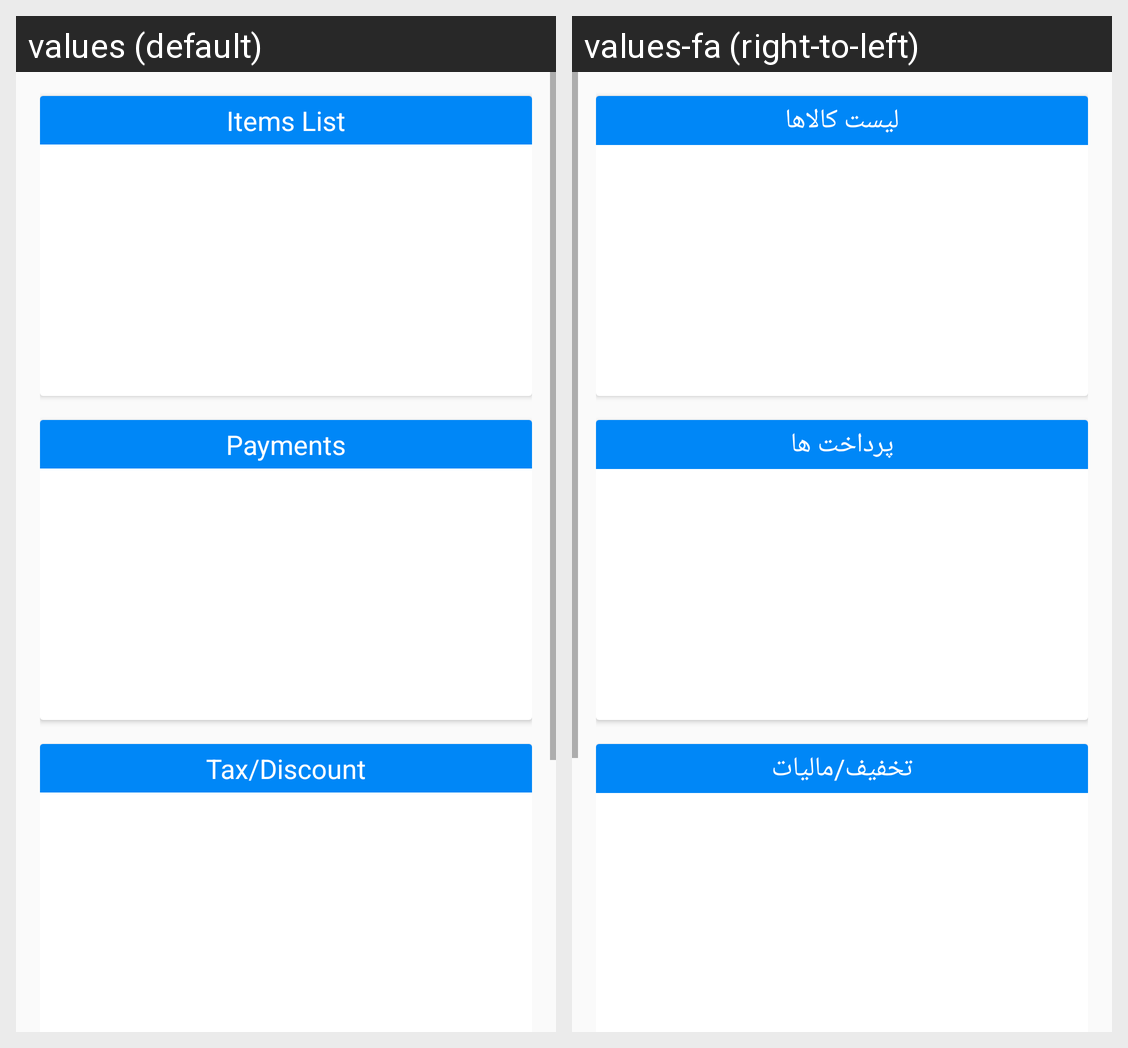

For this localized Android screen grid, give each drawn string resource with its value in every locale shown.
Android screen res/layout/content_detail_sale.xml rendered under 2 locales, left to right: values (default), values-fa (right-to-left). Device: Nexus 5 (rendered at 1080×1920; each locale shown at half size, 540×960, under a caption strip naming it); theme AppTheme.
Strings drawn on this screen, with the default value and each locale's value (text and hints the layout hard-codes, and strings that could not be matched under every locale, appear in the picture but are not listed):

detail_sales_products_items_header
  values: Items List
  values-fa: لیست کالاها

detail_sales_payment_header
  values: Payments
  values-fa: پرداخت ها

detail_sales_taxDiscount_header
  values: Tax/Discount
  values-fa: تخفیف/مالیات
